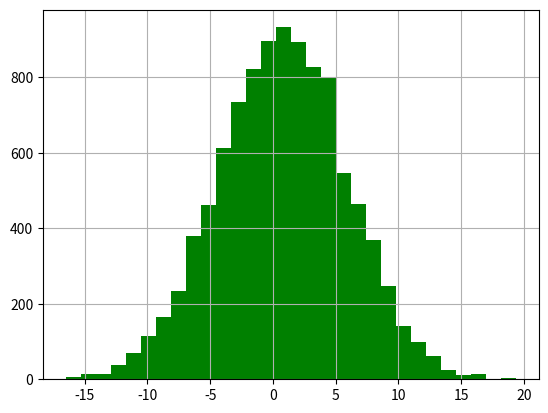

Reproduce this figure in Python.
import numpy as np
import matplotlib.pyplot as plt

pop = np.random.normal(1, 50, 2000)

means_size_100 = [np.mean(np.random.choice(pop, size=100)) for _ in range(10000)]

plt.hist(means_size_100, bins=30, color='g')
plt.grid()
plt.show()
